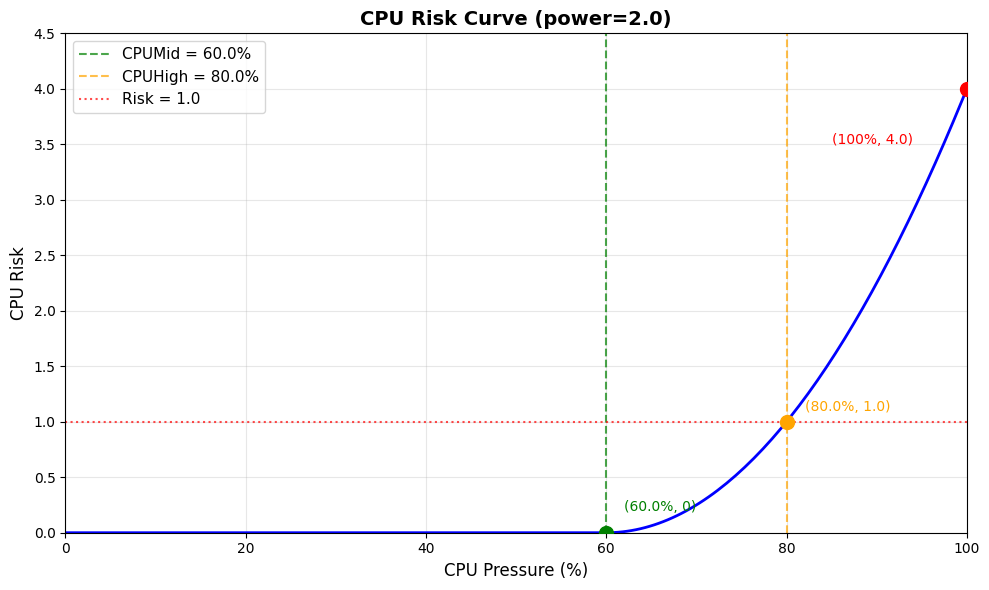
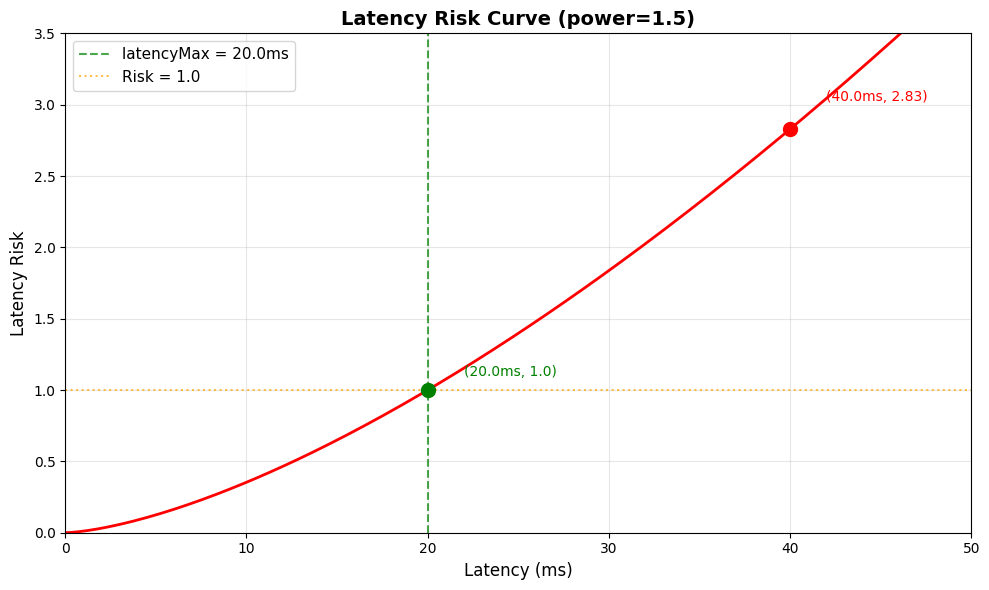

These figures' Python source, in order:
import matplotlib
matplotlib.use('Agg')  # Use non-interactive backend for headless environments

import numpy as np
import matplotlib.pyplot as plt

# Set font for English labels
plt.rcParams['font.sans-serif'] = ['DejaVu Sans', 'Arial']
plt.rcParams['axes.unicode_minus'] = False

# -----------------------------------------------------------------------------
# CPU Risk Curve
# -----------------------------------------------------------------------------
# CPU thresholds
CPUMid = 60.0
CPUHigh = 80.0
cpuPower = 2.0

# x-axis: real CPU values [0, 100]
cpu_x = np.linspace(0, 100, 200)

# CPU risk calculation
cpu_risk = np.zeros_like(cpu_x)
for i, cpu in enumerate(cpu_x):
    if cpu < CPUMid:
        cpu_risk[i] = 0.0
    else:
        cpu_ratio = (cpu - CPUMid) / (CPUHigh - CPUMid)
        cpu_risk[i] = np.power(cpu_ratio, cpuPower)

# -----------------------------------------------------------------------------
# Latency Risk Curve
# -----------------------------------------------------------------------------
# Latency parameters
latencyMax = 20.0
latPower = 1.5

# x-axis: real latency values [0, 50] ms
lat_x = np.linspace(0, 50, 200)

# Latency risk calculation
lat_ratio = lat_x / latencyMax
lat_risk = np.power(lat_ratio, latPower)

# -----------------------------------------------------------------------------
# Plot CPU Risk
# -----------------------------------------------------------------------------
fig1, ax1 = plt.subplots(figsize=(10, 6))
ax1.plot(cpu_x, cpu_risk, 'b-', linewidth=2)

# Add reference lines
ax1.axvline(x=CPUMid, color='green', linestyle='--', alpha=0.7, label=f'CPUMid = {CPUMid}%')
ax1.axvline(x=CPUHigh, color='orange', linestyle='--', alpha=0.7, label=f'CPUHigh = {CPUHigh}%')
ax1.axhline(y=1.0, color='red', linestyle=':', alpha=0.7, label='Risk = 1.0')

# Mark key points
ax1.scatter([CPUMid], [0.0], color='green', s=100, zorder=5)
ax1.scatter([CPUHigh], [1.0], color='orange', s=100, zorder=5)
ax1.scatter([100.0], [((100-CPUMid)/(CPUHigh-CPUMid))**cpuPower], color='red', s=100, zorder=5)

ax1.annotate(f'({CPUMid}%, 0)', xy=(CPUMid, 0), xytext=(CPUMid+2, 0.2), fontsize=10, color='green')
ax1.annotate(f'({CPUHigh}%, 1.0)', xy=(CPUHigh, 1.0), xytext=(CPUHigh+2, 1.1), fontsize=10, color='orange')
ax1.annotate(f'(100%, {((100-CPUMid)/(CPUHigh-CPUMid))**cpuPower:.1f})', 
             xy=(100, ((100-CPUMid)/(CPUHigh-CPUMid))**cpuPower), 
             xytext=(85, 3.5), fontsize=10, color='red')

# Figure decoration
ax1.set_xlabel('CPU Pressure (%)', fontsize=12)
ax1.set_ylabel('CPU Risk', fontsize=12)
ax1.set_title('CPU Risk Curve (power=2.0)', fontsize=14, fontweight='bold')
ax1.legend(fontsize=11)
ax1.grid(True, alpha=0.3)
ax1.set_xlim(0, 100)
ax1.set_ylim(0, 4.5)

fig1.tight_layout()
fig1.savefig('cpu_risk_curve.png', dpi=300, bbox_inches='tight')

# -----------------------------------------------------------------------------
# Plot Latency Risk
# -----------------------------------------------------------------------------
fig2, ax2 = plt.subplots(figsize=(10, 6))
ax2.plot(lat_x, lat_risk, 'r-', linewidth=2)

# Add reference lines
ax2.axvline(x=latencyMax, color='green', linestyle='--', alpha=0.7, label=f'latencyMax = {latencyMax}ms')
ax2.axhline(y=1.0, color='orange', linestyle=':', alpha=0.7, label='Risk = 1.0')

# Mark key points
ax2.scatter([latencyMax], [1.0], color='green', s=100, zorder=5)
ax2.scatter([2*latencyMax], [np.power(2, latPower)], color='red', s=100, zorder=5)

ax2.annotate(f'({latencyMax}ms, 1.0)', xy=(latencyMax, 1.0), xytext=(latencyMax+2, 1.1), fontsize=10, color='green')
ax2.annotate(f'({2*latencyMax}ms, {np.power(2, latPower):.2f})', 
             xy=(2*latencyMax, np.power(2, latPower)), 
             xytext=(2*latencyMax+2, np.power(2, latPower)+0.2), fontsize=10, color='red')

# Figure decoration
ax2.set_xlabel('Latency (ms)', fontsize=12)
ax2.set_ylabel('Latency Risk', fontsize=12)
ax2.set_title('Latency Risk Curve (power=1.5)', fontsize=14, fontweight='bold')
ax2.legend(fontsize=11)
ax2.grid(True, alpha=0.3)
ax2.set_xlim(0, 50)
ax2.set_ylim(0, 3.5)

fig2.tight_layout()
fig2.savefig('latency_risk_curve.png', dpi=300, bbox_inches='tight')

print("CPU risk curve saved as cpu_risk_curve.png")
print("Latency risk curve saved as latency_risk_curve.png")
